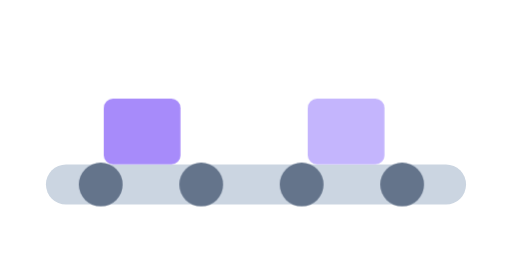
t = 0.00 s
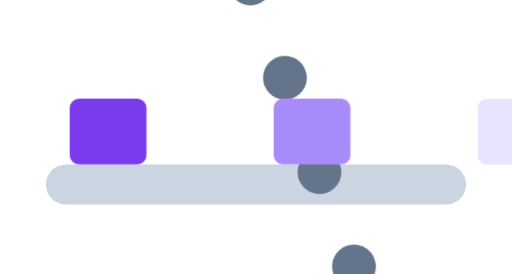
t = 0.83 s
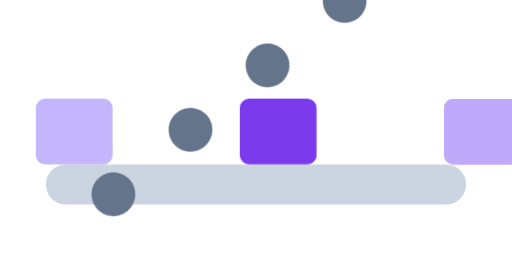
t = 1.67 s
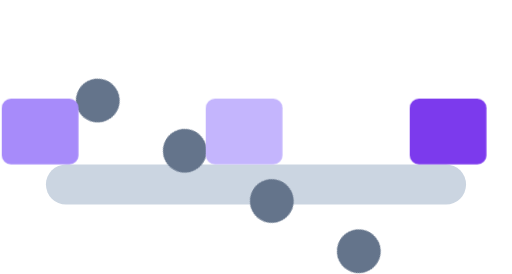
t = 2.50 s
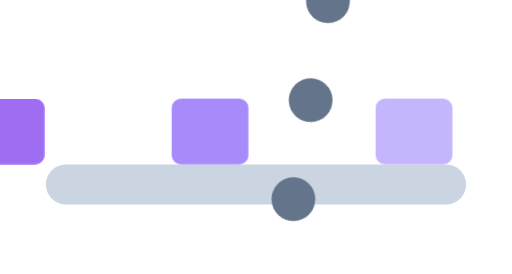
t = 3.33 s
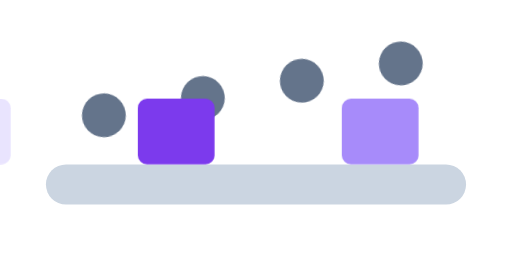
t = 4.17 s

The animated SVG that drew these frames (rendered in a browser with its animation timeline set to each time). Animation: 2 CSS @keyframes rules; one cycle of 5.00 s, repeats indefinitely.

<svg xmlns="http://www.w3.org/2000/svg" viewBox="0 0 280 150" width="560" height="300">
<style>
.b1,.b2,.b3{animation:move 3s linear infinite}
.b2{animation-delay:-1s}.b3{animation-delay:-2s}
.w{transform-origin:center;animation:r 1.2s linear infinite}
@keyframes move{0%{transform:translateX(-55px);opacity:0}15%{opacity:1}85%{opacity:1}100%{transform:translateX(280px);opacity:0}}
@keyframes r{to{transform:rotate(360deg)}}
</style>
<rect width="280" height="150" rx="20" fill="#fff"/>
<rect x="25" y="90" width="230" height="22" rx="11" fill="#cbd5e1"/>
<circle class="w" cx="55" cy="101" r="12" fill="#64748b"/>
<circle class="w" cx="110" cy="101" r="12" fill="#64748b"/>
<circle class="w" cx="165" cy="101" r="12" fill="#64748b"/>
<circle class="w" cx="220" cy="101" r="12" fill="#64748b"/>
<rect class="b1" x="0" y="54" width="42" height="36" rx="5" fill="#7c3aed"/>
<rect class="b2" x="0" y="54" width="42" height="36" rx="5" fill="#a78bfa"/>
<rect class="b3" x="0" y="54" width="42" height="36" rx="5" fill="#c4b5fd"/>
</svg>
